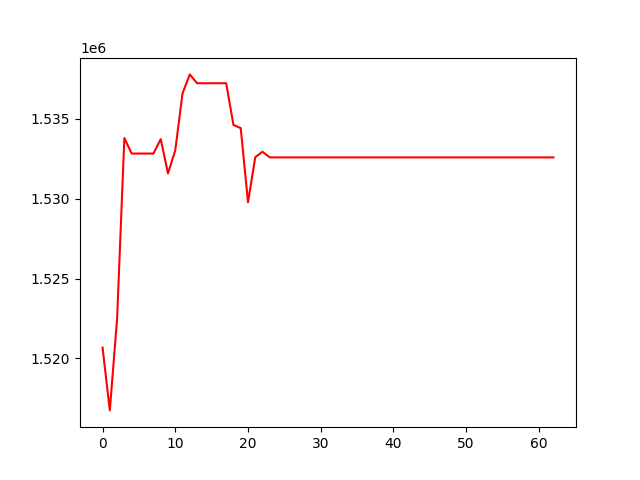

Values plotted in this chart, from the file beside it:
, 0
0, 1520673
1, 1516736
2, 1522477
3, 1533801
4, 1532831
5, 1532831
6, 1532831
7, 1532831
8, 1533734
9, 1531585
10, 1533041
11, 1536608
12, 1537791
13, 1537238
14, 1537238
15, 1537238
16, 1537238
17, 1537238
18, 1534623
19, 1534426
20, 1529775
21, 1532602
22, 1532943
23, 1532589
24, 1532589
25, 1532589
26, 1532589
27, 1532589
28, 1532589
29, 1532589
30, 1532589
31, 1532589
32, 1532589
33, 1532589
34, 1532589
35, 1532589
36, 1532589
37, 1532589
38, 1532589
39, 1532589
40, 1532589
41, 1532589
42, 1532589
43, 1532589
44, 1532589
45, 1532589
46, 1532589
47, 1532589
48, 1532589
49, 1532589
50, 1532589
51, 1532589
52, 1532589
53, 1532589
54, 1532589
55, 1532589
56, 1532589
57, 1532589
58, 1532589
59, 1532589
... 3 more rows
